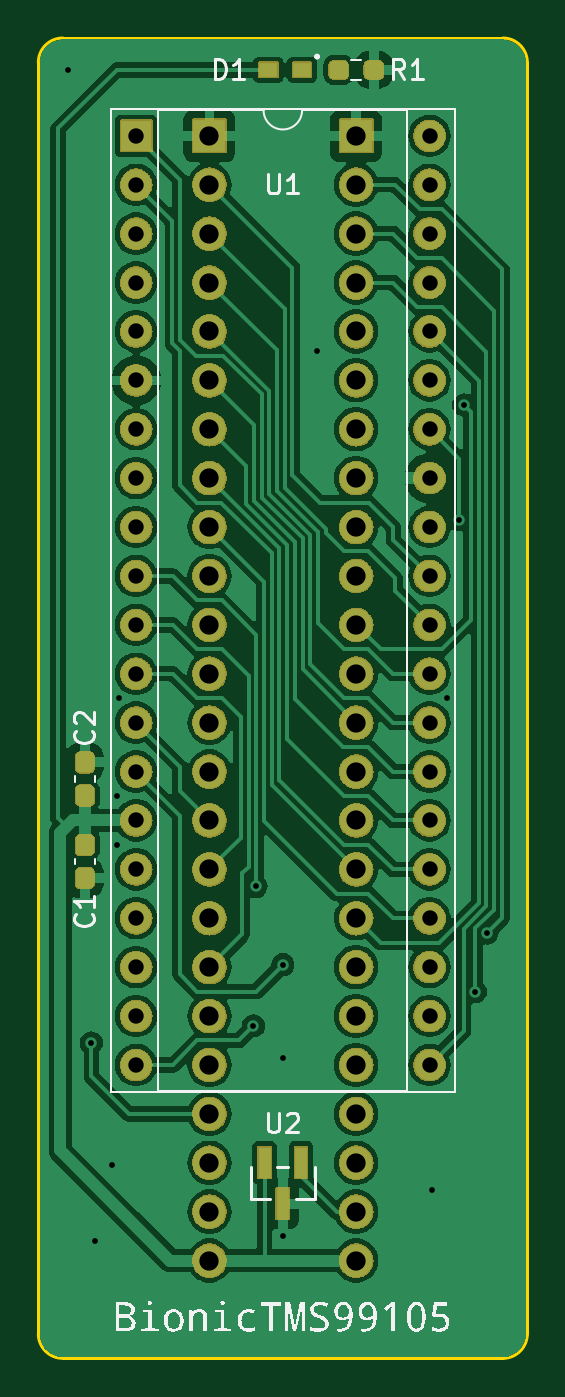
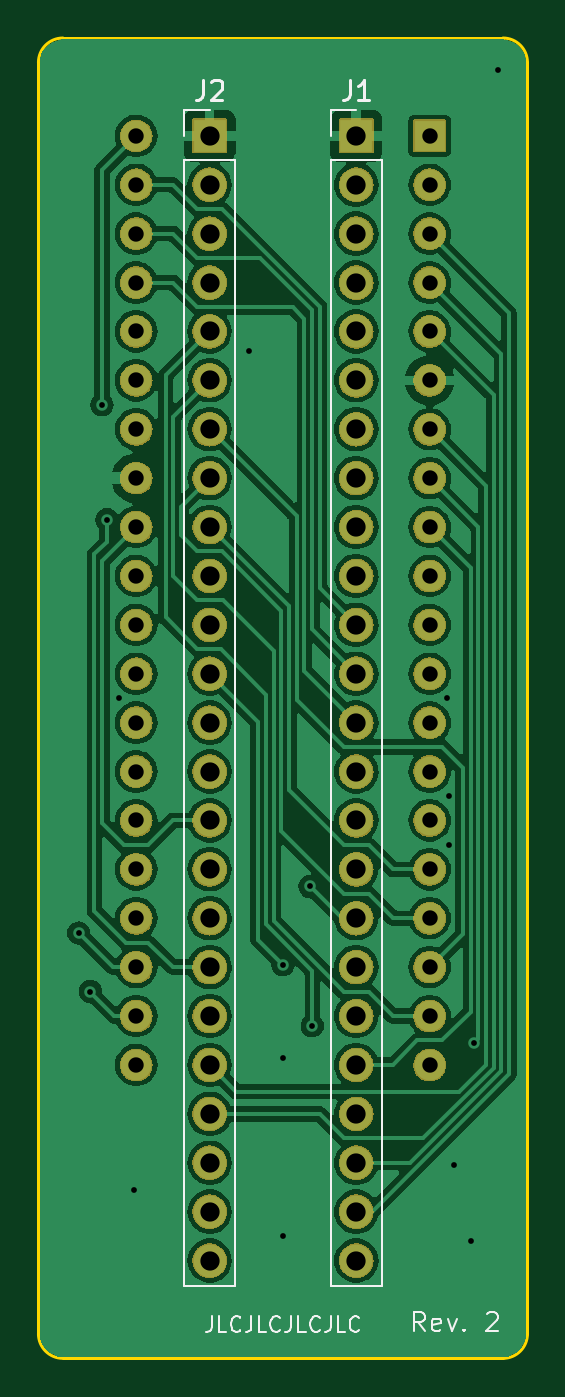
Circuit board: 11 layer files. Board 25.4 x 68.6 mm.
- bottom_copper: bionic-tms99105-B_Cu.gbr (121892 bytes)
- bottom_mask: bionic-tms99105-B_Mask.gbr (266174 bytes)
- paste: bionic-tms99105-B_Paste.gbr (505 bytes)
- bottom_silk: bionic-tms99105-B_Silkscreen.gbr (9116 bytes)
- outline: bionic-tms99105-Edge_Cuts.gbr (1051 bytes)
- top_copper: bionic-tms99105-F_Cu.gbr (120322 bytes)
- top_mask: bionic-tms99105-F_Mask.gbr (276573 bytes)
- paste: bionic-tms99105-F_Paste.gbr (1728 bytes)
- top_silk: bionic-tms99105-F_Silkscreen.gbr (29073 bytes)
- drill: bionic-tms99105-NPTH.drl (279 bytes)
- drill: bionic-tms99105-PTH.drl (2161 bytes)

=== bottom_copper: bionic-tms99105-B_Cu.gbr (121892 bytes, source omitted) ===
=== bottom_mask: bionic-tms99105-B_Mask.gbr (266174 bytes, source omitted) ===
=== paste: bionic-tms99105-B_Paste.gbr ===
G04 #@! TF.GenerationSoftware,KiCad,Pcbnew,8.0.4+dfsg-1*
G04 #@! TF.CreationDate,2025-01-01T18:03:14+09:00*
G04 #@! TF.ProjectId,bionic-tms99105,62696f6e-6963-42d7-946d-733939313035,2*
G04 #@! TF.SameCoordinates,Original*
G04 #@! TF.FileFunction,Paste,Bot*
G04 #@! TF.FilePolarity,Positive*
%FSLAX46Y46*%
G04 Gerber Fmt 4.6, Leading zero omitted, Abs format (unit mm)*
G04 Created by KiCad (PCBNEW 8.0.4+dfsg-1) date 2025-01-01 18:03:14*
%MOMM*%
%LPD*%
G01*
G04 APERTURE LIST*
G04 APERTURE END LIST*
M02*

=== bottom_silk: bionic-tms99105-B_Silkscreen.gbr (9116 bytes, source omitted) ===
=== outline: bionic-tms99105-Edge_Cuts.gbr ===
G04 #@! TF.GenerationSoftware,KiCad,Pcbnew,8.0.4+dfsg-1*
G04 #@! TF.CreationDate,2025-01-01T18:03:14+09:00*
G04 #@! TF.ProjectId,bionic-tms99105,62696f6e-6963-42d7-946d-733939313035,2*
G04 #@! TF.SameCoordinates,Original*
G04 #@! TF.FileFunction,Profile,NP*
%FSLAX46Y46*%
G04 Gerber Fmt 4.6, Leading zero omitted, Abs format (unit mm)*
G04 Created by KiCad (PCBNEW 8.0.4+dfsg-1) date 2025-01-01 18:03:14*
%MOMM*%
%LPD*%
G01*
G04 APERTURE LIST*
G04 #@! TA.AperFunction,Profile*
%ADD10C,0.150000*%
G04 #@! TD*
G04 APERTURE END LIST*
D10*
X126400000Y-137310000D02*
G75*
G02*
X125130000Y-138580000I-1270000J0D01*
G01*
X126400000Y-71270000D02*
X126400000Y-137310000D01*
X101000000Y-71270000D02*
G75*
G02*
X102270000Y-70000000I1270000J0D01*
G01*
X101000000Y-71270000D02*
X101000000Y-137310000D01*
X102270000Y-138580000D02*
G75*
G02*
X101000000Y-137310000I0J1270000D01*
G01*
X102270000Y-70000000D02*
X125130000Y-70000000D01*
X102270000Y-138580000D02*
X125130000Y-138580000D01*
X125130000Y-70000000D02*
G75*
G02*
X126400000Y-71270000I0J-1270000D01*
G01*
M02*

=== top_copper: bionic-tms99105-F_Cu.gbr (120322 bytes, source omitted) ===
=== top_mask: bionic-tms99105-F_Mask.gbr (276573 bytes, source omitted) ===
=== paste: bionic-tms99105-F_Paste.gbr (1728 bytes, source withheld) ===
=== top_silk: bionic-tms99105-F_Silkscreen.gbr (29073 bytes, source omitted) ===
=== drill: bionic-tms99105-NPTH.drl ===
M48
; DRILL file {KiCad 8.0.4+dfsg-1} date 2025-01-01T18:03:17+0900
; FORMAT={-:-/ absolute / inch / decimal}
; #@! TF.CreationDate,2025-01-01T18:03:17+09:00
; #@! TF.GenerationSoftware,Kicad,Pcbnew,8.0.4+dfsg-1
; #@! TF.FileFunction,NonPlated,1,2,NPTH
FMAT,2
INCH
%
G90
G05
M30

=== drill: bionic-tms99105-PTH.drl ===
M48
; DRILL file {KiCad 8.0.4+dfsg-1} date 2025-01-01T18:03:17+0900
; FORMAT={-:-/ absolute / inch / decimal}
; #@! TF.CreationDate,2025-01-01T18:03:17+09:00
; #@! TF.GenerationSoftware,Kicad,Pcbnew,8.0.4+dfsg-1
; #@! TF.FileFunction,Plated,1,2,PTH
FMAT,2
INCH
; #@! TA.AperFunction,Plated,PTH,ViaDrill
T1C0.0118
; #@! TA.AperFunction,Plated,PTH,ComponentDrill
T2C0.0315
; #@! TA.AperFunction,Plated,PTH,ComponentDrill
T3C0.0394
%
G90
G05
T1
X4.0364Y-2.8209
X4.0848Y-4.8109
X4.0914Y-5.2159
X4.1264Y-5.0609
X4.1364Y-4.3059
X4.1364Y-4.4059
X4.1414Y-4.1059
X4.4164Y-4.7759
X4.4214Y-4.4909
X4.4764Y-4.6509
X4.4764Y-4.8409
X4.4764Y-5.2059
X4.5464Y-3.3959
X4.7814Y-5.1109
X4.8114Y-4.1059
X4.8364Y-3.7409
X4.8464Y-3.5059
X4.87Y-4.7059
X4.894Y-4.5863
T2
X4.1764Y-2.9559
X4.1764Y-3.0559
X4.1764Y-3.1559
X4.1764Y-3.2559
X4.1764Y-3.3559
X4.1764Y-3.4559
X4.1764Y-3.5559
X4.1764Y-3.6559
X4.1764Y-3.7559
X4.1764Y-3.8559
X4.1764Y-3.9559
X4.1764Y-4.0559
X4.1764Y-4.1559
X4.1764Y-4.2559
X4.1764Y-4.3559
X4.1764Y-4.4559
X4.1764Y-4.5559
X4.1764Y-4.6559
X4.1764Y-4.7559
X4.1764Y-4.8559
X4.7764Y-2.9559
X4.7764Y-3.0559
X4.7764Y-3.1559
X4.7764Y-3.2559
X4.7764Y-3.3559
X4.7764Y-3.4559
X4.7764Y-3.5559
X4.7764Y-3.6559
X4.7764Y-3.7559
X4.7764Y-3.8559
X4.7764Y-3.9559
X4.7764Y-4.0559
X4.7764Y-4.1559
X4.7764Y-4.2559
X4.7764Y-4.3559
X4.7764Y-4.4559
X4.7764Y-4.5559
X4.7764Y-4.6559
X4.7764Y-4.7559
X4.7764Y-4.8559
T3
X4.3264Y-2.9559
X4.3264Y-3.0559
X4.3264Y-3.1559
X4.3264Y-3.2559
X4.3264Y-3.3559
X4.3264Y-3.4559
X4.3264Y-3.5559
X4.3264Y-3.6559
X4.3264Y-3.7559
X4.3264Y-3.8559
X4.3264Y-3.9559
X4.3264Y-4.0559
X4.3264Y-4.1559
X4.3264Y-4.2559
X4.3264Y-4.3559
X4.3264Y-4.4559
X4.3264Y-4.5559
X4.3264Y-4.6559
X4.3264Y-4.7559
X4.3264Y-4.8559
X4.3264Y-4.9559
X4.3264Y-5.0559
X4.3264Y-5.1559
X4.3264Y-5.2559
X4.6264Y-2.9559
X4.6264Y-3.0559
X4.6264Y-3.1559
X4.6264Y-3.2559
X4.6264Y-3.3559
X4.6264Y-3.4559
X4.6264Y-3.5559
X4.6264Y-3.6559
X4.6264Y-3.7559
X4.6264Y-3.8559
X4.6264Y-3.9559
X4.6264Y-4.0559
X4.6264Y-4.1559
X4.6264Y-4.2559
X4.6264Y-4.3559
X4.6264Y-4.4559
X4.6264Y-4.5559
X4.6264Y-4.6559
X4.6264Y-4.7559
X4.6264Y-4.8559
X4.6264Y-4.9559
X4.6264Y-5.0559
X4.6264Y-5.1559
X4.6264Y-5.2559
M30
